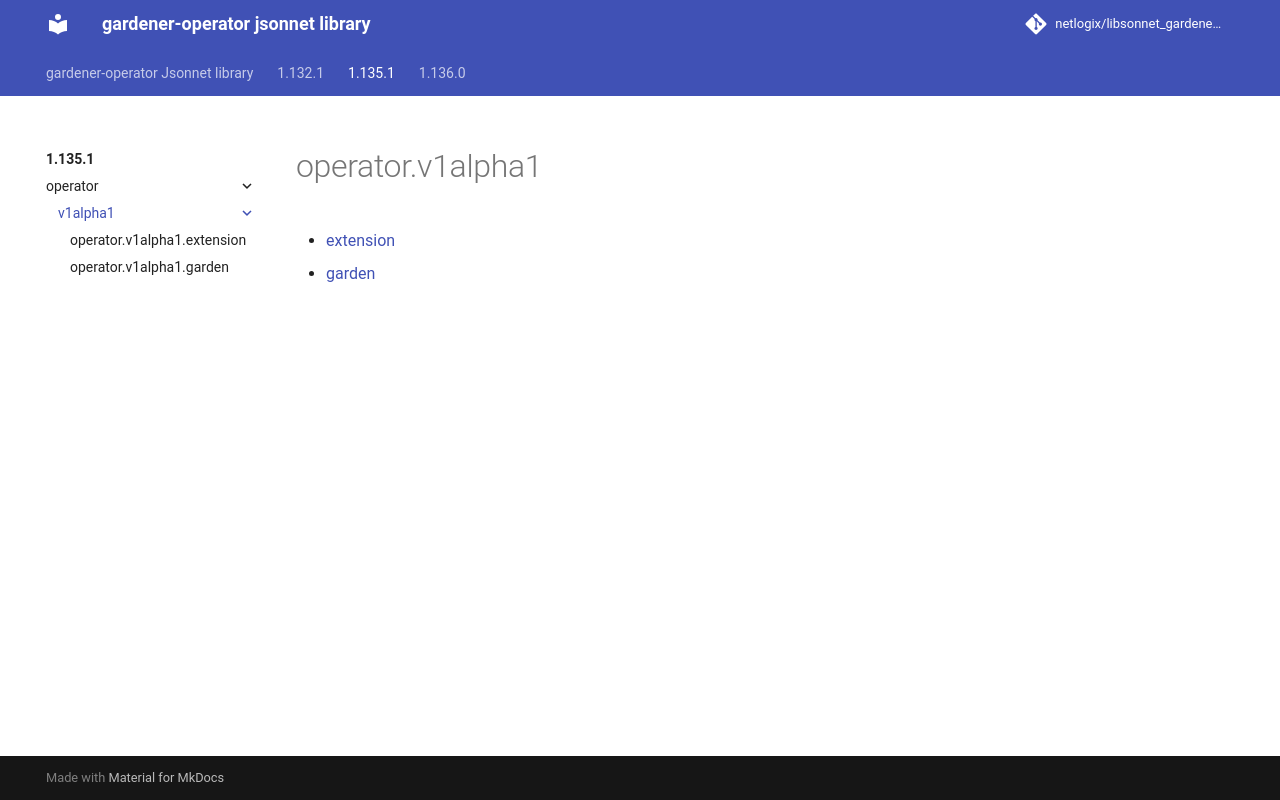

repository: netlogix/libsonnet_gardener-operator · page: 1.135.1/operator/v1alpha1/index.html · generator: mkdocs

---
permalink: /1.135.1/operator/v1alpha1/
---

# operator.v1alpha1



* [extension](extension.md)
* [garden](garden.md)
